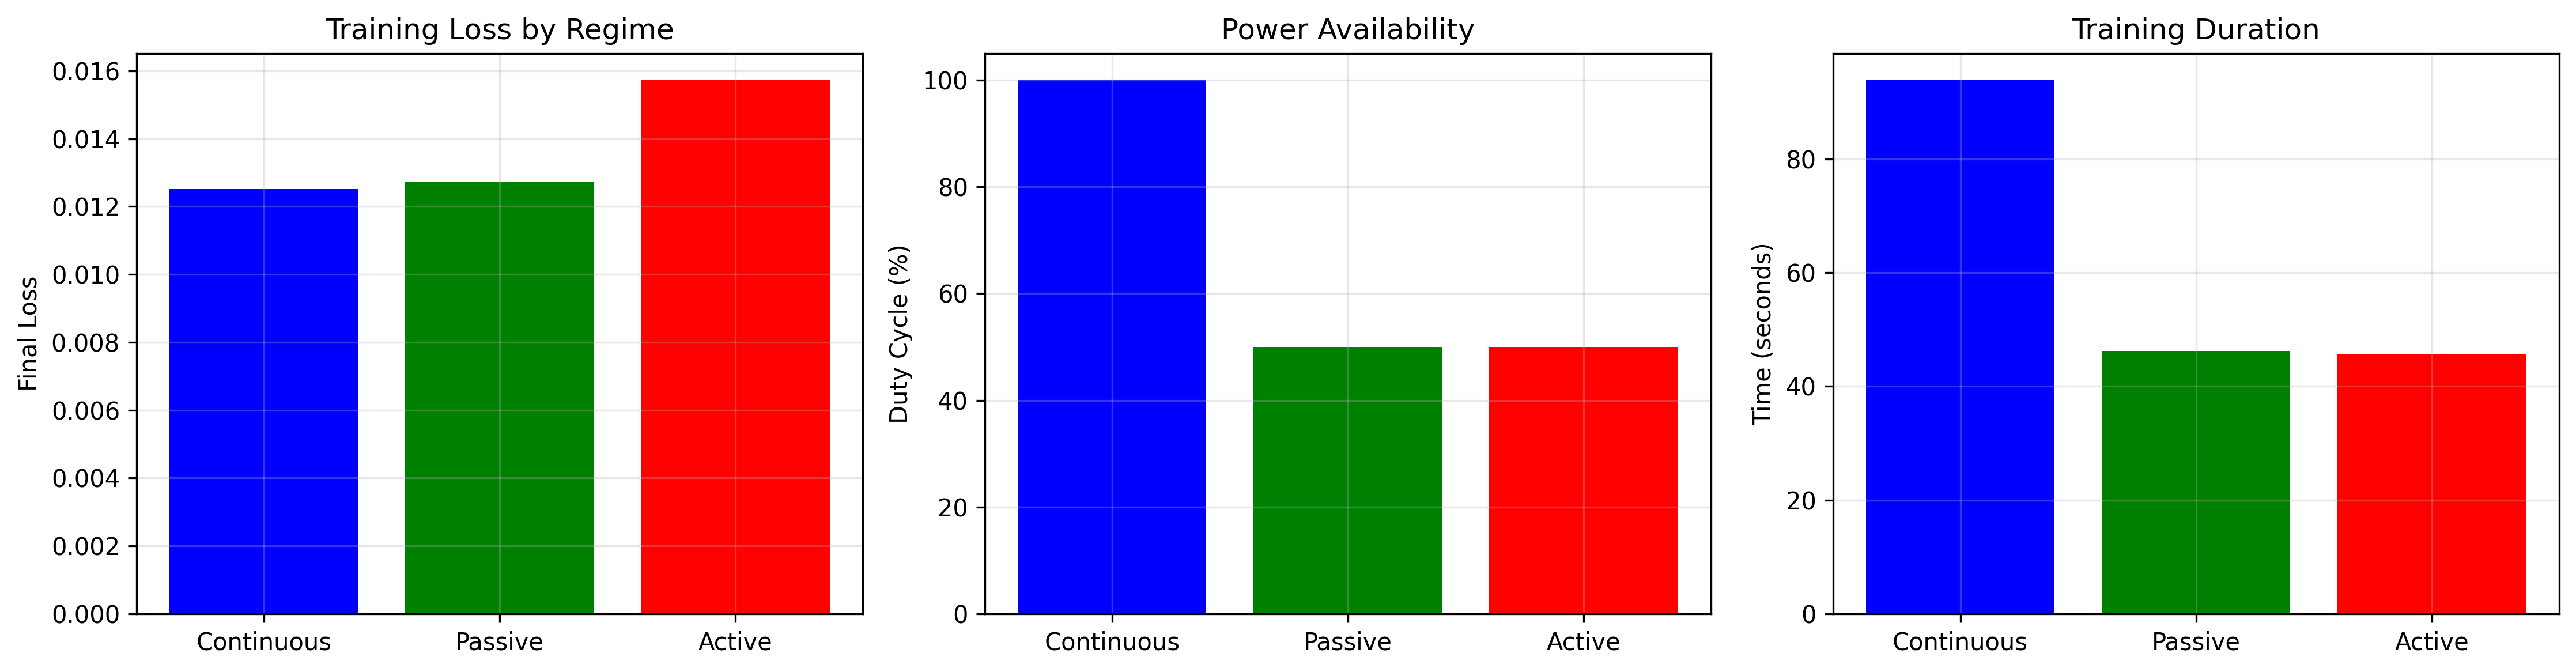

Data behind this chart, as committed beside it:
Regime, Duty Cycle (%), Final Loss, Training Time (s), Loss vs Baseline (%)
Continuous, 100.0, 0.01252, 93.82, 0.0
Passive, 50.0, 0.01272, 46.16, 1.624
Active, 50.0, 0.01572, 45.61, 25.62
